Labelled photos from "summer_winter_dataset", an image-classification folder in vithlaithla/DN-Classifier. The possible labels are: summer, winter.

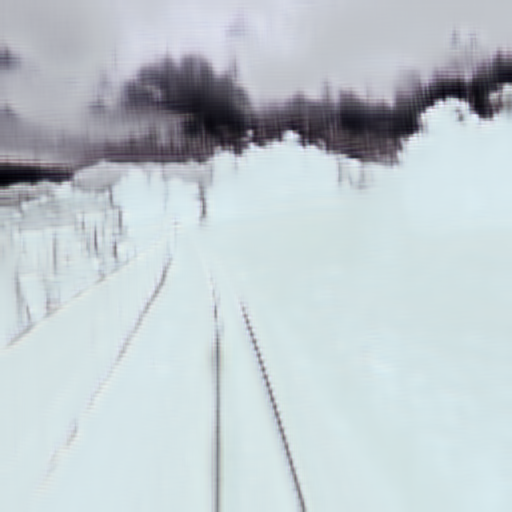
Label: winter

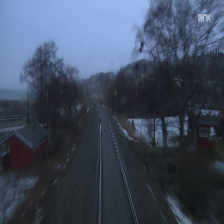
Label: winter

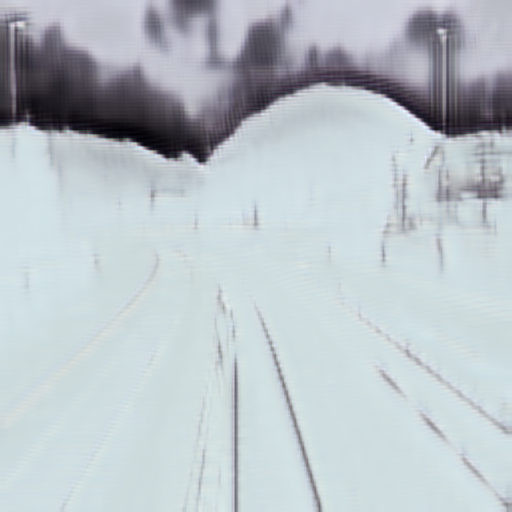
Label: winter

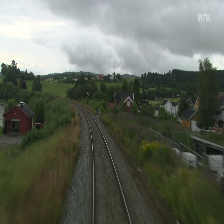
Label: summer

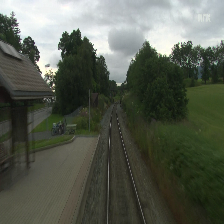
Label: summer

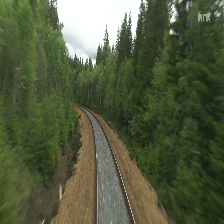
Label: summer
